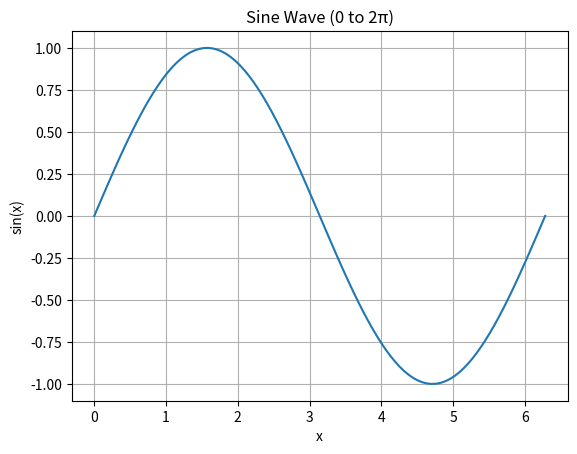

Reproduce this figure in Python.
# Assignment 1: Plotting a Sine Wave

import numpy as np
import matplotlib.pyplot as plt

# Generate x values from 0 to 2π
x = np.linspace(0, 2 * np.pi, 100)

# Compute sine of x
y = np.sin(x)

# Plot
plt.plot(x, y)
plt.title("Sine Wave (0 to 2π)")
plt.xlabel("x")
plt.ylabel("sin(x)")
plt.grid(True)
plt.show()